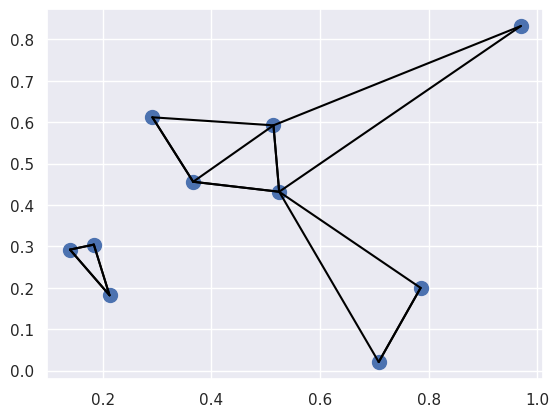

This chart was generated by the following Python code:
#!/usr/bin/env python
#-*- coding:utf-8 -*-
import numpy as np

#选择排序
def selection_sort(x):
    for i in range(len(x)):
        swap = i+np.argmin(x[i:])
        (x[i],x[swap])=(x[swap],x[i])
    return x

x = np.array([2,1,4,3,5])
print(selection_sort(x))   #[1 2 3 4 5]

#快速排序
x = np.array([2,1,4,3,5])
print(np.sort(x))   #[1 2 3 4 5]
print(x)    #[2 1 4 3 5]    不改变原数组，只是用这个方法排序
i = np.argsort(x)
print(i)    #[1 0 3 2 4]    返回的是原始数组排好序的索引值
print(x[i]) #[1 2 3 4 5]    通过花式索引创建有序数组

x1 = np.random.RandomState(42)
y = x1.randint(0,10,(3,4))
print(y)
'''[[6 3 7 4]
    [6 9 2 6]
    [7 4 3 7]]'''
print(np.sort(y,axis=0))    #对每一列进行排序
'''[[6 3 2 4]
    [6 4 3 6]
    [7 9 7 7]]'''
print(np.sort(y,axis=1))    #对每一行进行排序
'''[[3 4 6 7]
    [2 6 6 9]
    [3 4 7 7]]'''

#分隔
x2 = np.array([7,2,3,1,6,5,4])
print(np.partition(x2,3))    #[2 1 3 4 6 5 7]    前三个值是数组中最小的三个值,剩下的位置是其他元素，两个区域都是各自任意排列，相当于隔板法
print(np.partition(y,2,axis=1))     #沿着多维数组的任意轴进行分隔
'''[[3 4 6 7]
    [2 6 6 9]
    [3 4 7 7]]'''
print(np.argpartition(y,2,axis=1))      #同理，是分隔对应要求的索引值
'''[[1 3 0 2]
    [2 0 3 1]
    [2 1 0 3]]'''

#案例：K个最邻值
a = x1.rand(10,2)
import matplotlib.pyplot as plt
import seaborn;seaborn.set()    #设置画图风格
plt.scatter(a[:,0],a[:,1],s=100)
dist_sq = np.sum((a[:,np.newaxis,:] - a[np.newaxis,:,:])**2,axis=-1)#矩阵的平方距离
print(dist_sq.diagonal())   #[0. 0. 0. 0. 0. 0. 0. 0. 0. 0.]
nearest = np.argsort(dist_sq,axis=1)
print(nearest)
'''[[0 3 4 5 8 1 9 7 2 6]
    [1 4 6 9 8 0 7 3 2 5]
    [2 7 9 8 6 4 3 1 0 5]
    [3 5 0 8 4 9 7 2 1 6]
    [4 1 0 8 9 6 3 5 7 2]
    [5 3 0 8 4 9 1 7 2 6]
    [6 1 9 4 8 7 2 0 3 5]
    [7 2 9 8 6 4 1 3 0 5]
    [8 9 4 7 2 3 0 1 5 6]
    [9 8 7 2 6 1 4 0 3 5]]'''
k = 2
nearest_partition = np.argpartition(dist_sq,k+1,axis=1)
for i in range(a.shape[0]):
    for j in nearest_partition[i,:k+1]:
        plt.plot(*zip(a[j],a[i]),color='black')

plt.show()
        
